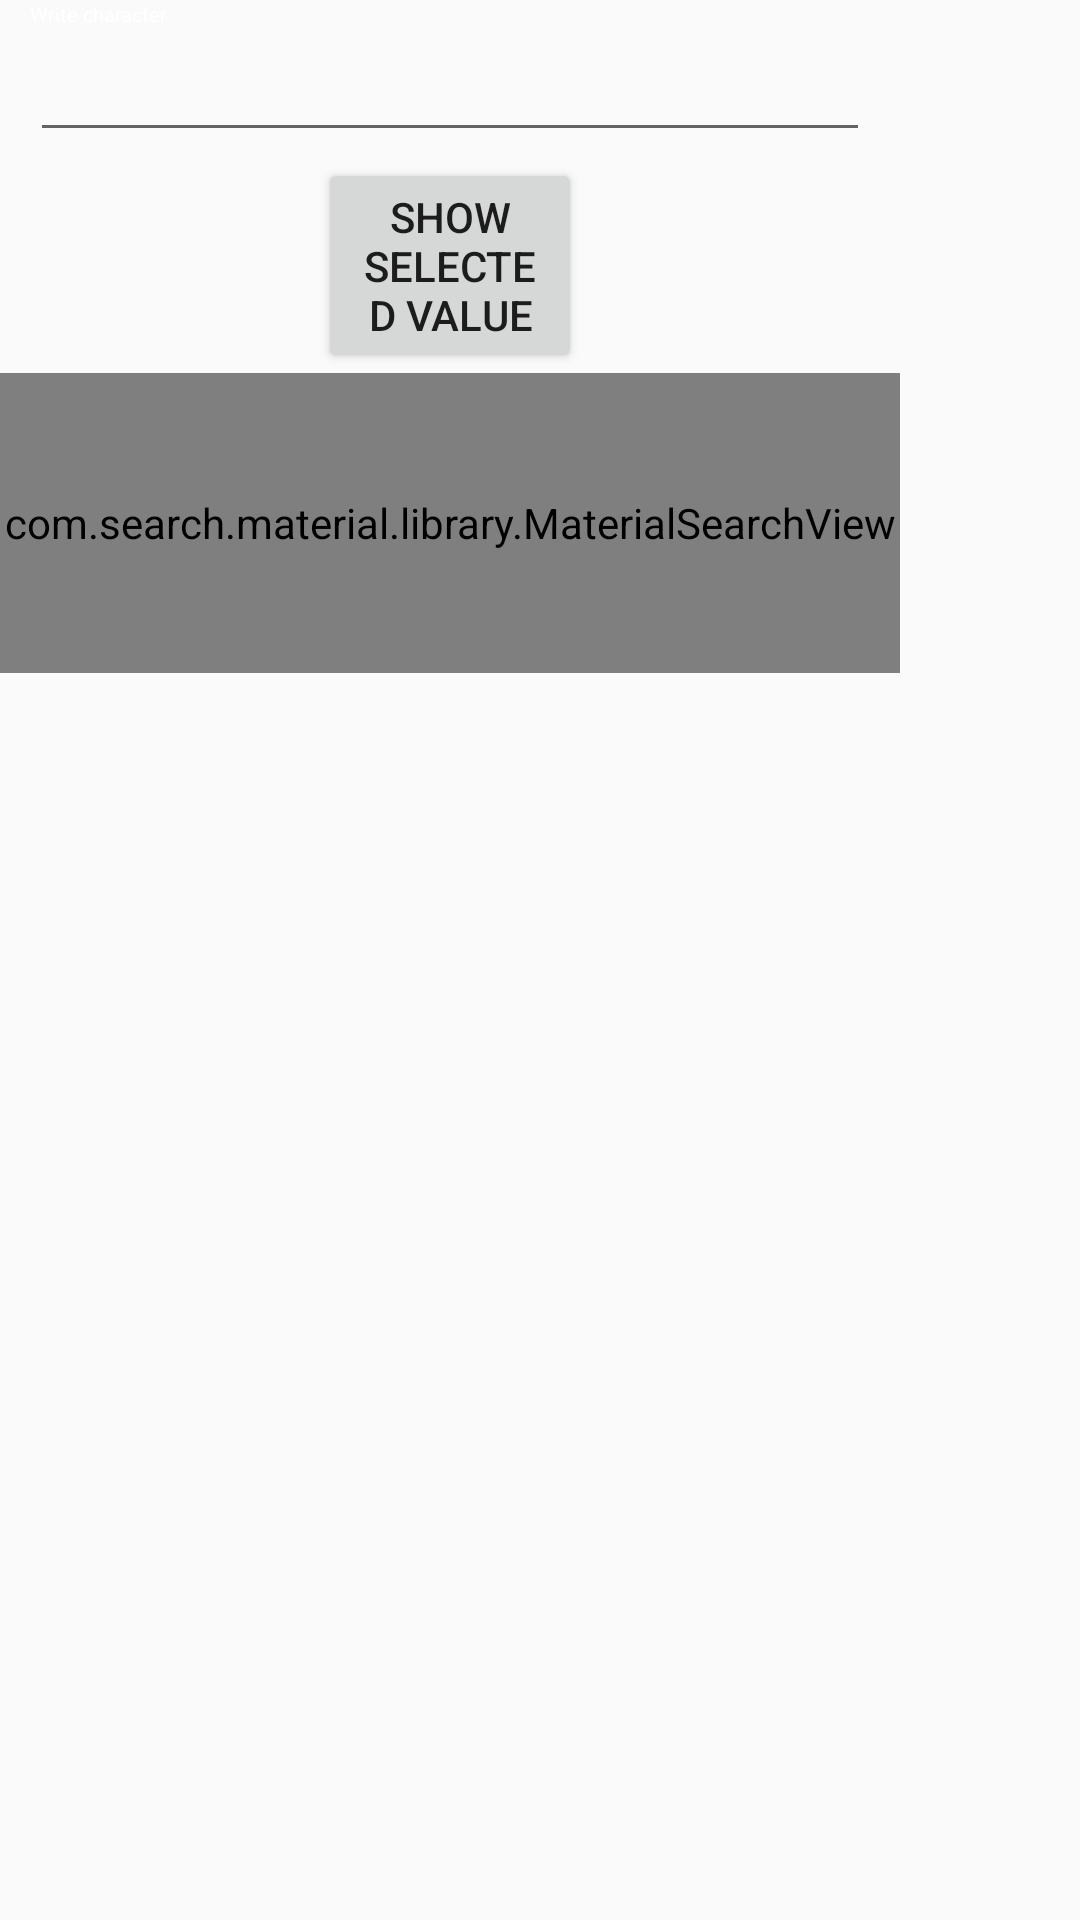

This screen was rendered from an Android layout file. Write that file and the resources it references.
<!-- AndroidManifest.xml: application theme AppTheme -->
<!-- res/layout/autocomplete_main.xml -->
<?xml version="1.0" encoding="utf-8"?>
<TableLayout xmlns:android="http://schemas.android.com/apk/res/android"
    android:layout_width="fill_parent"
    android:layout_height="fill_parent"
   >

    <TableRow>
        <TextView
            android:layout_width="wrap_content"
            android:layout_height="wrap_content"
            android:textSize="20px"
            android:text="Write character"
            android:textColor="#ffffff"
            android:layout_marginLeft="10dip"></TextView>
    </TableRow>
    <TableRow>

        <AutoCompleteTextView
            android:id="@+id/toNumber"
            android:layout_width="fill_parent"
            android:layout_height="wrap_content"
            android:layout_marginLeft="10dip"
            android:layout_marginRight="10dip"
            android:textColor="#000000"
            android:textColorHighlight="#000000"
            android:textColorLink="#000000"
            android:textStyle="bold"
            android:width="250dip" />

    </TableRow>
    <TableRow android:layout_marginTop="2dip">

        <Button android:id="@+id/Send"
            android:clickable="true"
            android:width="86dip"
            android:text="Show Selected Value"
            android:layout_gravity="center_vertical|center_horizontal"/>
    </TableRow>

    <TableRow>

        <com.search.material.library.MaterialSearchView
            android:id="@+id/search_view"
            style="@style/MaterialSearchViewStyle"
            android:layout_width="300dp"
            android:layout_height="100dp" />
    </TableRow>
</TableLayout>
<!-- resources referenced by this layout -->
<resources>
  <style name="MaterialSearchViewStyle">
          <item name="android:color">@color/colorPrimary</item>
          <item name="searchBackground">@android:color/white</item>
          <item name="searchVoiceIcon">@drawable/ic_action_voice_search</item>
          <item name="searchCloseIcon">@drawable/ic_action_navigation_close</item>
          <item name="searchBackIcon">@drawable/ic_action_navigation_arrow_back</item>
          <item name="searchSuggestionBackground">@android:color/white</item>--&gt;
          <item name="android:textColor">@android:color/black</item>
          <item name="android:textColorHint">@android:color/black</item>
          <item name="android:hint">@string/search_hint</item>
      </style>
  <style name="AppTheme" parent="Theme.AppCompat.Light.DarkActionBar">
          
      </style>
  <color name="colorPrimary">#00BCD4</color>
</resources>
